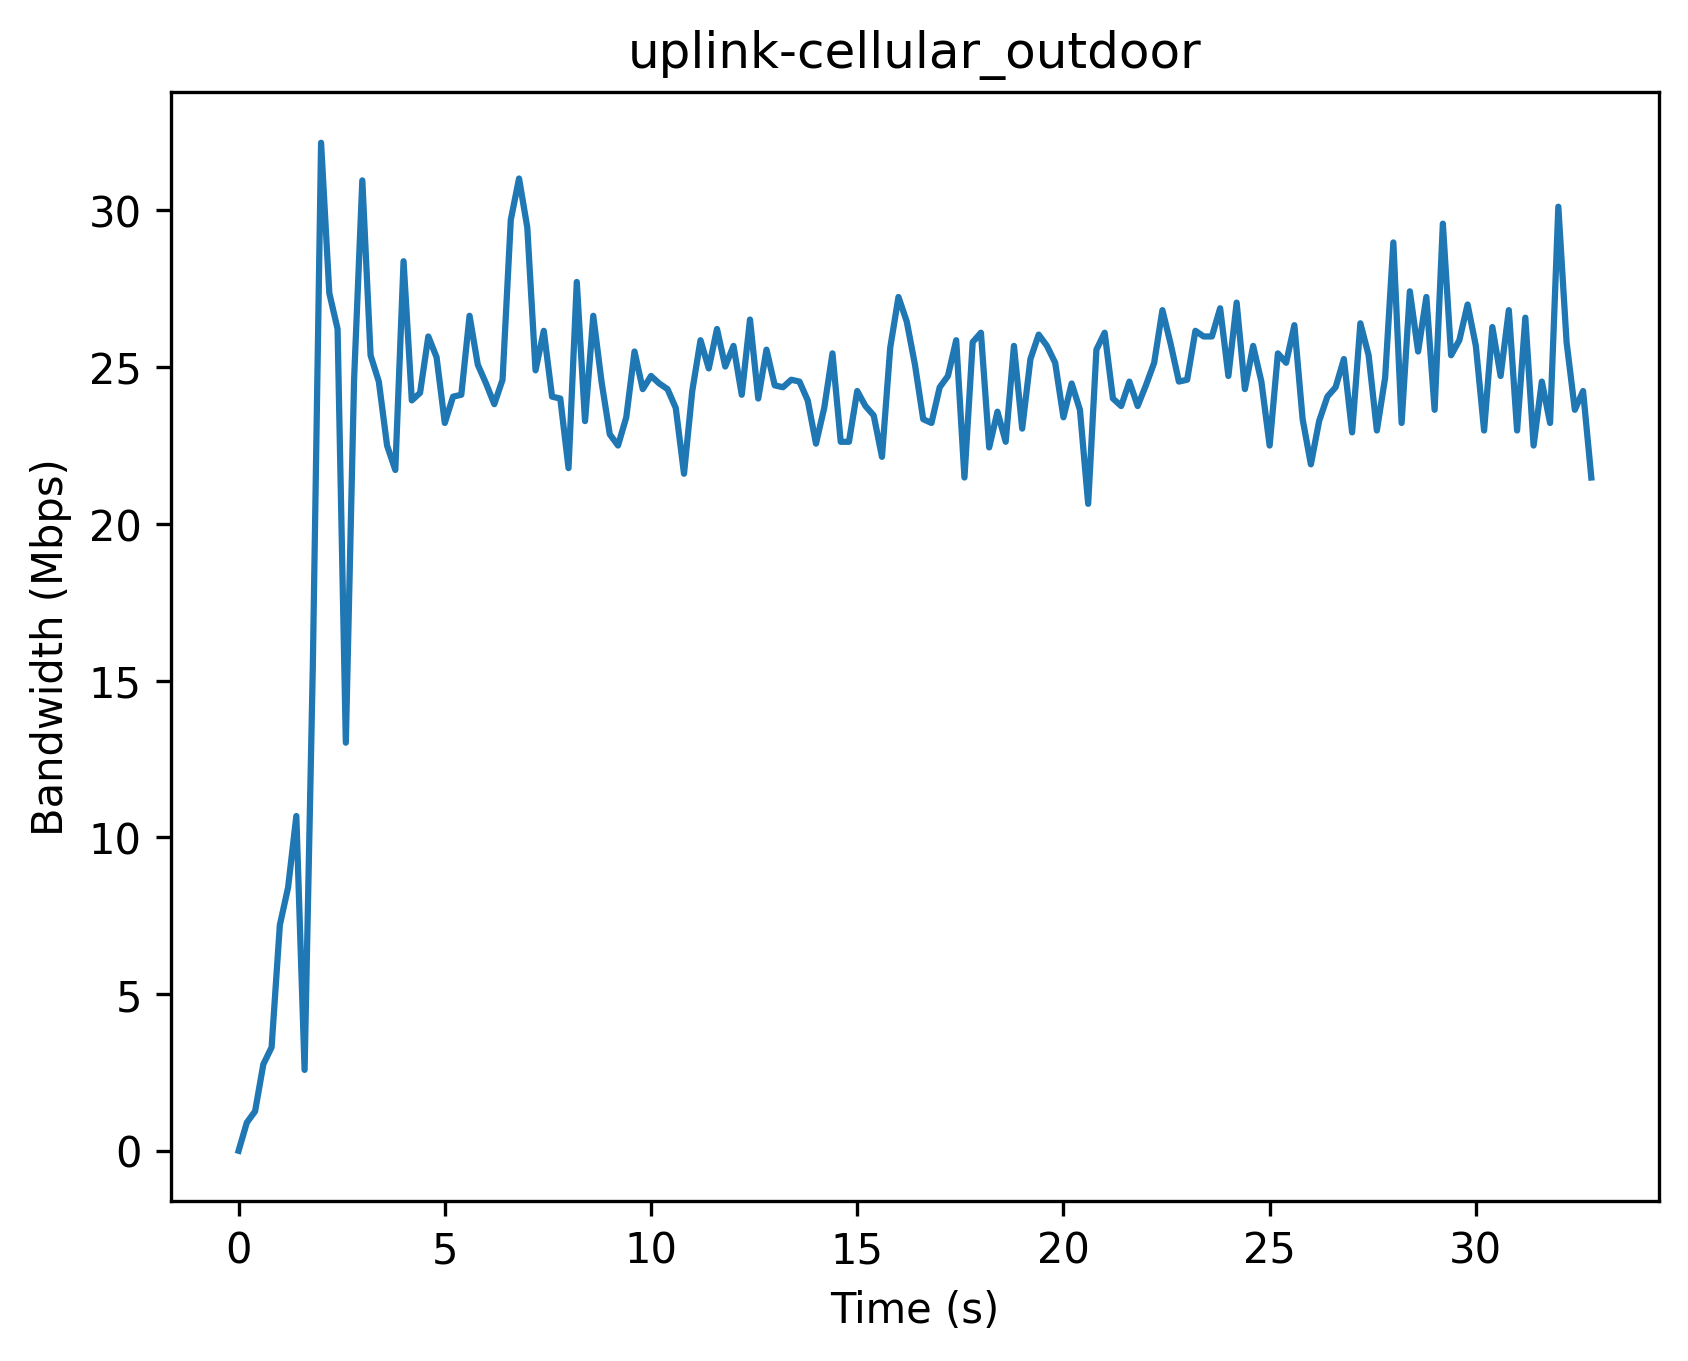

Values plotted in this chart, from the file beside it:
Timestamp (s), Bandwidth (Mbps)
0, 0
0.2, 0.9
0.4, 1.26
0.6, 2.76
0.8, 3.3
1.0, 7.2
1.2, 8.4
1.4, 10.68
1.6, 2.58
1.8, 15.48
2.0, 32.16
2.2, 27.36
2.4, 26.22
2.6, 13.02
2.8, 24.6
3.0, 30.96
3.2, 25.38
3.4, 24.54
3.6, 22.5
3.8, 21.72
4.0, 28.38
4.2, 23.94
4.4, 24.18
4.6, 25.98
4.8, 25.32
5.0, 23.22
5.2, 24.06
5.4, 24.12
5.6, 26.64
5.8, 25.08
6.0, 24.48
6.2, 23.82
6.4, 24.6
6.6, 29.7
6.8, 31.02
7.0, 29.46
7.2, 24.9
7.4, 26.16
7.6, 24.06
7.8, 24.0
8.0, 21.78
8.2, 27.72
8.4, 23.28
8.6, 26.64
8.8, 24.54
9.0, 22.86
9.2, 22.5
9.4, 23.4
9.6, 25.5
9.8, 24.3
10.0, 24.72
10.2, 24.48
10.4, 24.3
10.6, 23.7
10.8, 21.6
11.0, 24.24
11.2, 25.86
11.4, 24.96
11.6, 26.22
11.8, 25.02
... 105 more rows
